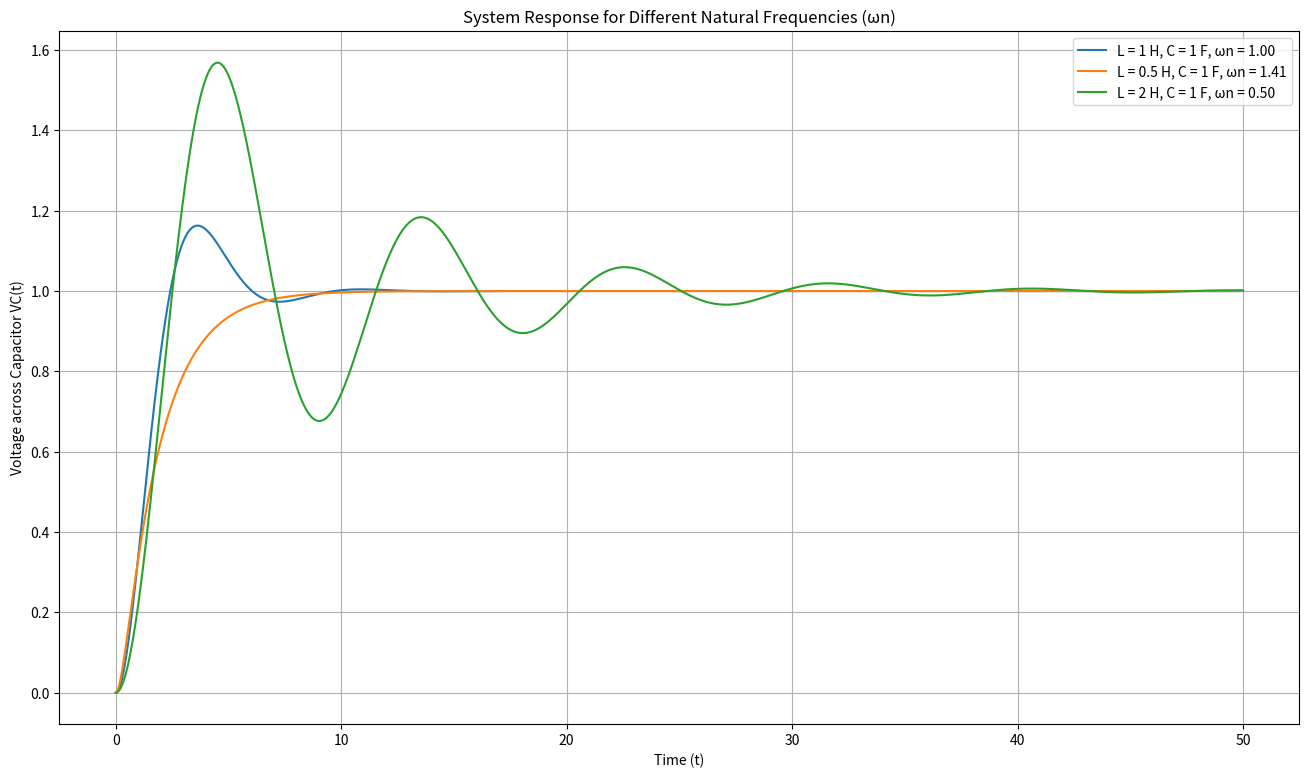

This chart was generated by the following Python code:
# importing libraries
import numpy as np
import matplotlib.pyplot as plt
from scipy.integrate import odeint

# Defining the series RLC circuit ODEs
def rlc_system(VC, t, R, L, C, Vin_func):
    dVC_dt = (Vin_func(t) - VC[0] / C - R * VC[1] / L) / L
    return [VC[1], dVC_dt]   # VC[0] is the voltage across the capacitor, VC[1] is the rate of change of the voltage (Essentially linked to the current in the circuit)

# Sinusoidal input function Vin(t) = 1 (unit step)
def Vin(t):
    return 1

# Parameters of the RLC circuit (constant R = 1)
R = 1

# Time span for simulation
t_span = np.linspace(0, 50, 1000)

# List to store different configurations of L and C
L_C_configurations = [
    {'L': 1, 'C': 1, 'omega_n': 1},    # Case 1
    {'L': 0.5, 'C': 1, 'omega_n': np.sqrt(2)},  # Case 2
    {'L': 2, 'C': 1, 'omega_n': 0.5}
]

# Plotting the system response for each case
plt.figure(figsize = (16, 9))
for config in L_C_configurations:
    L = config['L']
    C = config['C']
    omega_n = config['omega_n']

    # Solving the ODE
    initial_conditions = [0, 0] # Initially, VC = 0 and dVC/dt = 0
    solution = odeint(rlc_system, initial_conditions, t_span, args=(R, L, C, Vin))

    # Extracting output
    VC_output = solution[:, 0]

    # Plotting the response VC t for each case
    plt.plot(t_span, VC_output, label=f'L = {L} H, C = {C} F, ωn = {omega_n:.2f}')
    
# Add labels and legend
plt.xlabel('Time (t)')
plt.ylabel('Voltage across Capacitor VC(t)')
plt.title('System Response for Different Natural Frequencies (ωn)')
plt.legend()
plt.grid(True)
plt.show()



